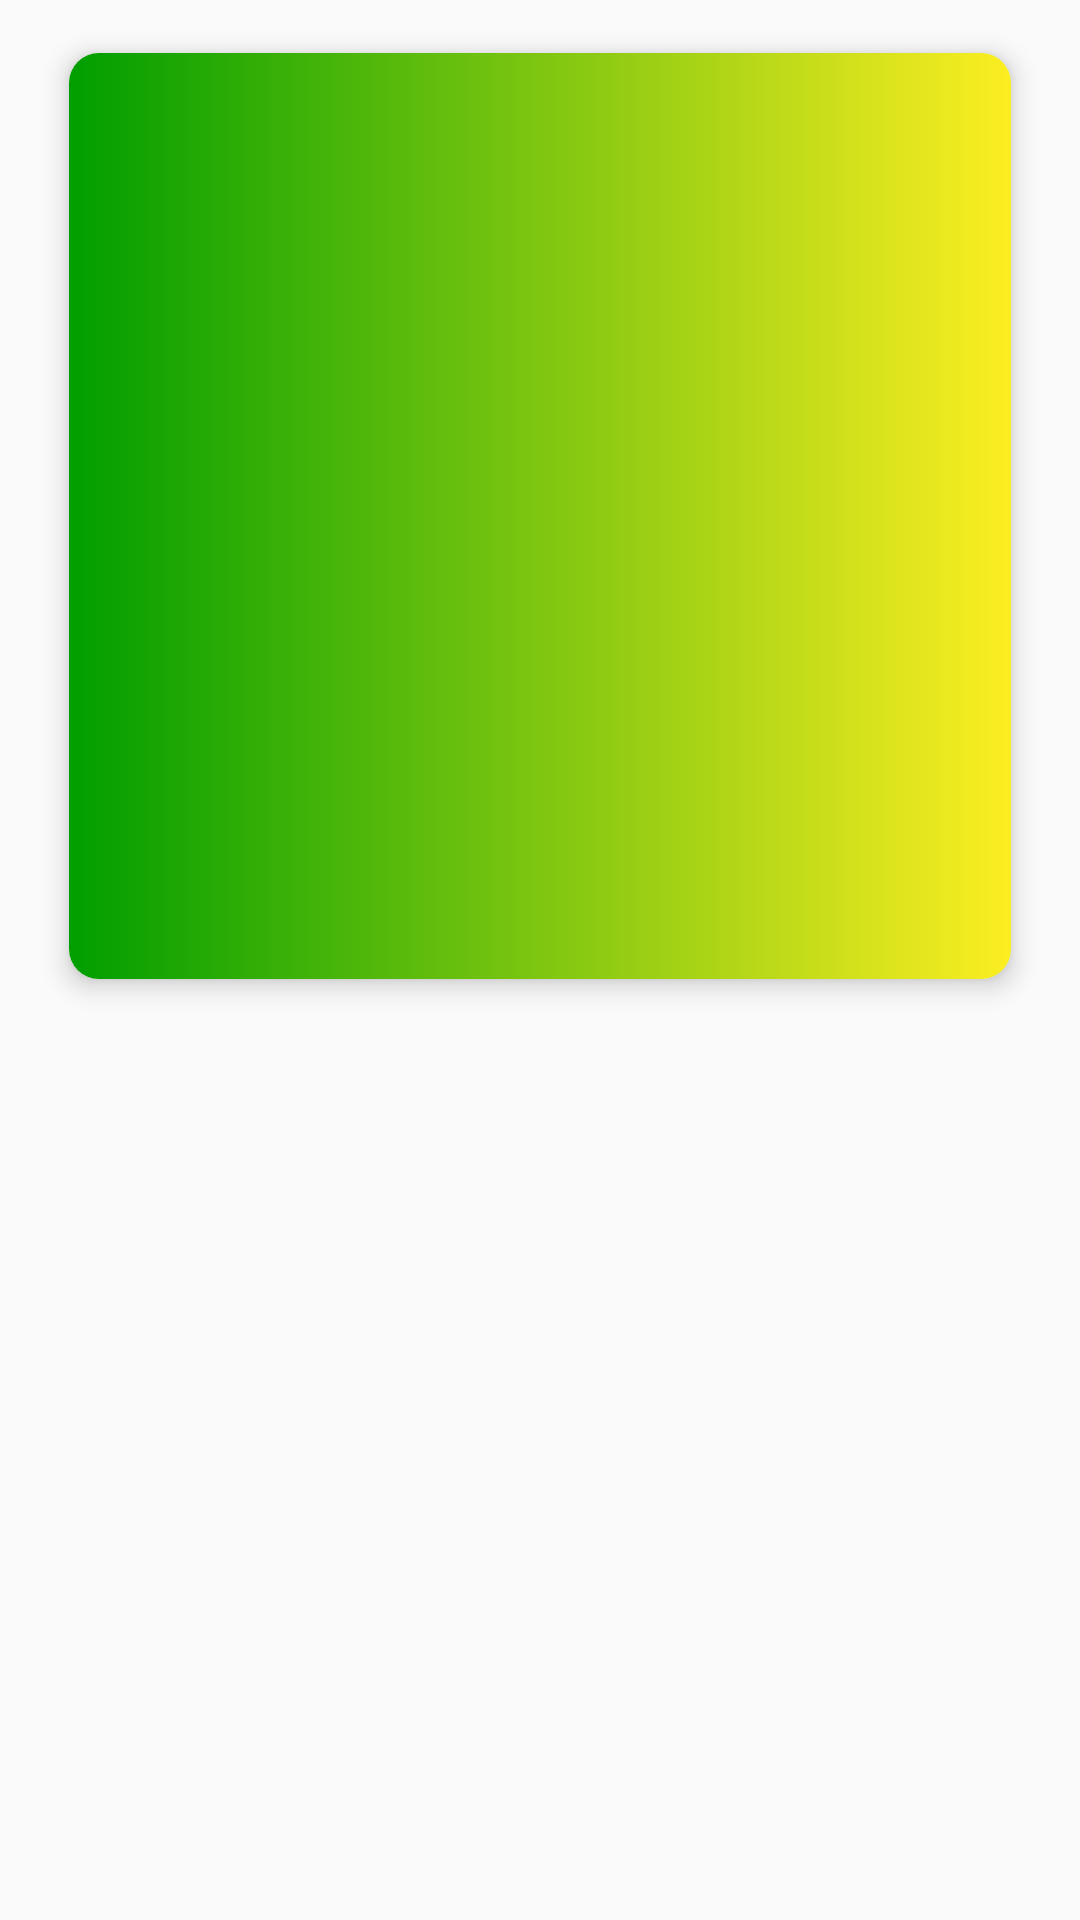

Reconstruct the res/layout file that produces this screen, plus the resources it refers to.
<!-- AndroidManifest.xml: application theme AppTheme -->
<!-- res/layout/cardview_explore.xml -->
<?xml version="1.0" encoding="utf-8"?>
<androidx.constraintlayout.widget.ConstraintLayout xmlns:android="http://schemas.android.com/apk/res/android"
    xmlns:app="http://schemas.android.com/apk/res-auto"
    android:layout_width="match_parent"
    android:layout_height="wrap_content"
    android:clickable="true"
    android:focusable="true">

    <androidx.cardview.widget.CardView
        android:foreground="?android:attr/selectableItemBackground"
        android:id="@+id/cv"
        android:layout_width="match_parent"
        android:layout_height="0dp"
        app:layout_constraintDimensionRatio="1:1"
        app:layout_constraintTop_toTopOf="parent"
        app:cardCornerRadius="10dp"
        app:cardElevation="5dp"
        app:cardUseCompatPadding="true"
        app:contentPadding="0dp"
        android:layout_marginLeft="15dp"
        android:layout_marginRight="15dp"
        android:layout_marginTop="7dp"
        android:layout_marginBottom="7dp">




            <ImageView
                android:id="@+id/ivExplore"
                android:layout_width="match_parent"
                android:layout_height="match_parent"
                android:background="#008F0F0F"
                android:contentDescription="@string/title_Theme"
                android:scaleType="centerInside"
                app:srcCompat="@drawable/gradientcolor1" />

    </androidx.cardview.widget.CardView>
</androidx.constraintlayout.widget.ConstraintLayout>
<!-- resources referenced by this layout -->
<resources>
  <!-- drawable gradientcolor1 (drawable) -->
  <?xml version="1.0" encoding="utf-8"?>
  <selector xmlns:android="http://schemas.android.com/apk/res/android">
      <item>
          <shape>
              <gradient
                  android:angle="0"
                  android:startColor="#FF009e00"
                  android:endColor="#FFfcee21"
                  android:type="linear" />
          </shape>
      </item>
  </selector>
  <string name="title_Theme">Themes</string>
  <style name="AppTheme" parent="Theme.AppCompat.Light.NoActionBar">
          
          
          <item name="colorPrimary">@color/colorPrimary</item>
          <item name="colorPrimaryDark">@color/colorPrimaryDark</item>
          <item name="colorAccent">@color/colorAccent</item>
          <item name="android:statusBarColor">@color/backGround</item>
  
      </style>
  <color name="colorPrimary">#4A90E2</color>
  <color name="colorPrimaryDark">#4A90E2</color>
  <color name="colorAccent">#888</color>
  <color name="backGround">#FAFAFA</color>
</resources>
